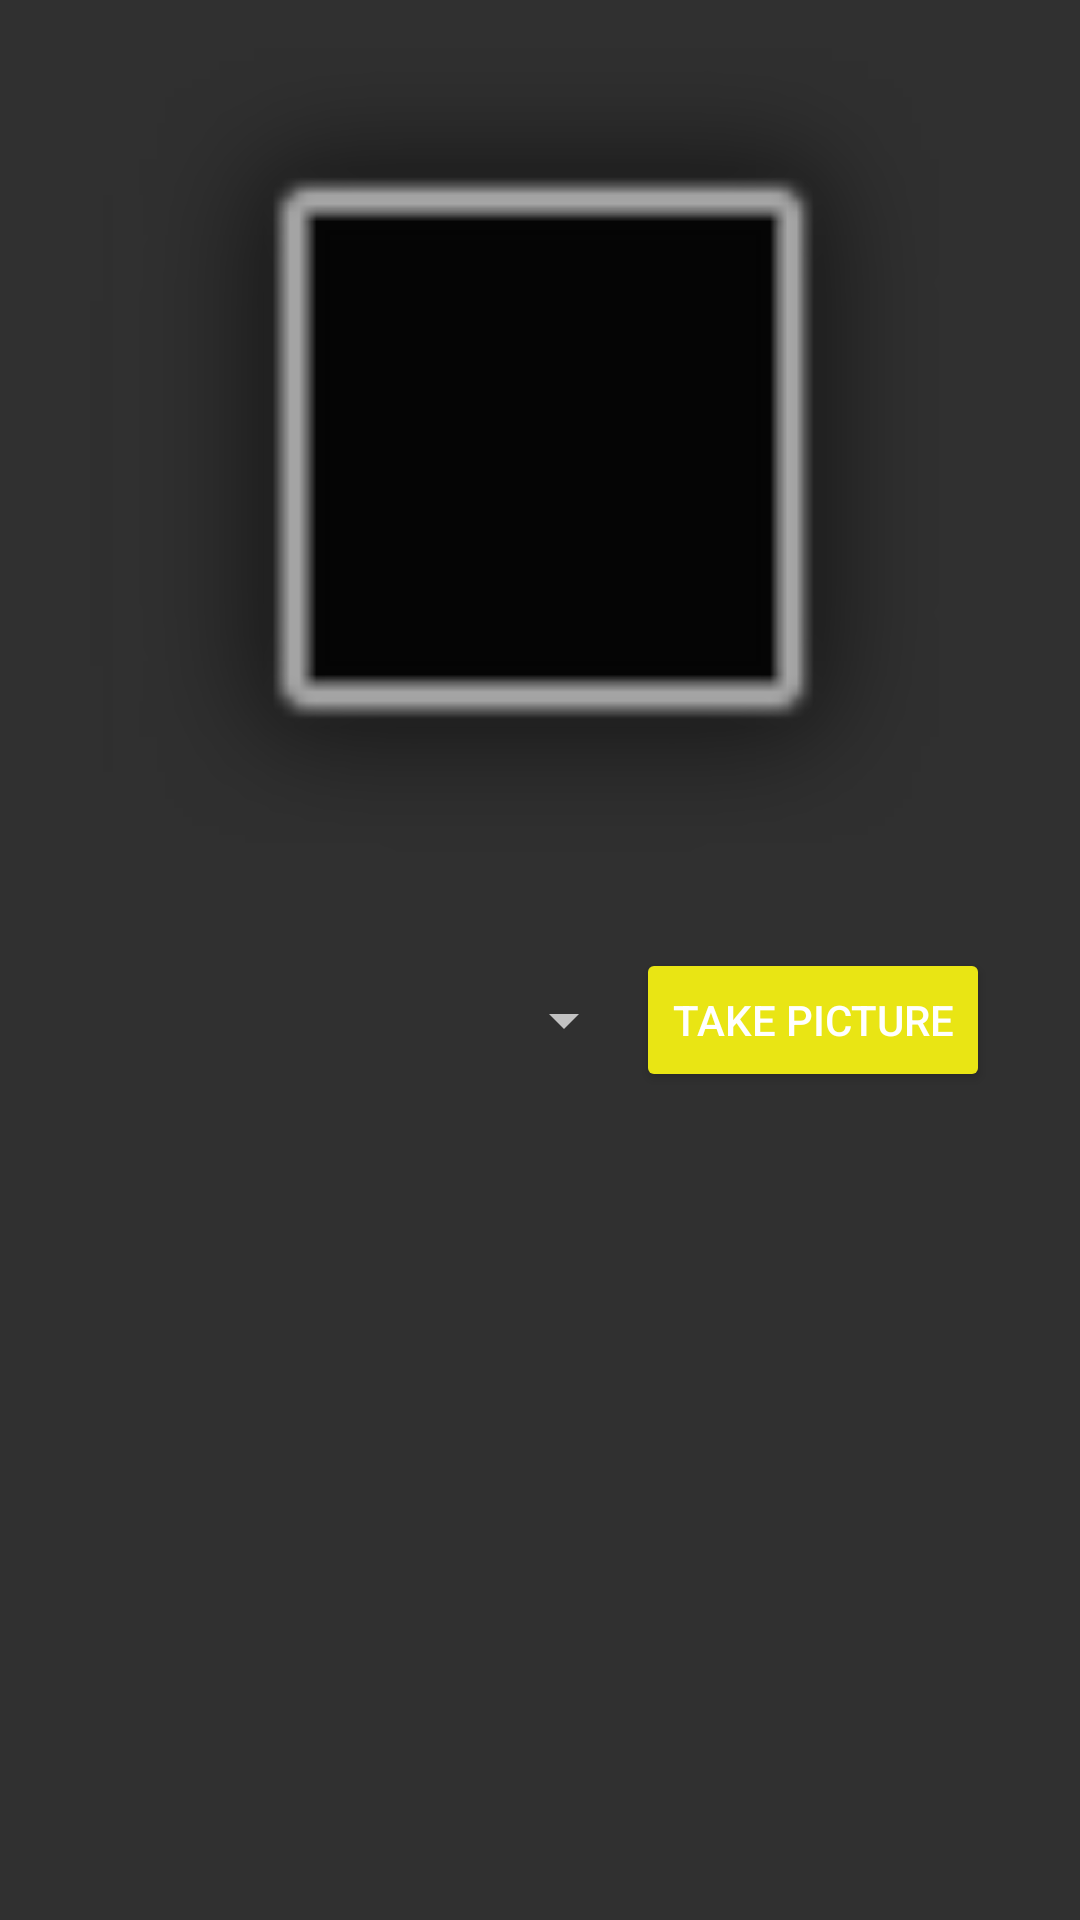

Write the Android layout XML for this screen, with the resource values it uses.
<!-- AndroidManifest.xml: application theme AppTheme -->
<!-- res/layout/activiy_image.xml -->
<?xml version="1.0" encoding="utf-8"?>
<ScrollView xmlns:android="http://schemas.android.com/apk/res/android"
    xmlns:app="http://schemas.android.com/apk/res-auto"
    xmlns:tools="http://schemas.android.com/tools"
    android:layout_width="match_parent"
    android:layout_height="match_parent">

    <RelativeLayout

        android:layout_width="match_parent"
        android:layout_height="match_parent"
        tools:context="com.app.androidkt.googlevisionapi.MainActivity">

        <ProgressBar
            android:id="@+id/imageProgress"
            style="@style/Widget.AppCompat.ProgressBar.Horizontal"
            android:layout_width="wrap_content"
            android:layout_height="wrap_content"
            android:layout_alignParentEnd="true"
            android:layout_alignParentStart="true"
            android:layout_alignParentTop="true"
            android:indeterminate="true"
            android:visibility="invisible"
            tools:visibility="visible" />

        <ImageView
            android:id="@+id/imageView"
            android:layout_width="300dp"
            android:layout_height="300dp"
            android:layout_below="@+id/imageProgress"
            android:layout_centerHorizontal="true"
            android:layout_marginLeft="8dp"
            android:layout_marginRight="8dp"
            app:srcCompat="@android:drawable/alert_dark_frame" />

        <Button
            android:id="@+id/takePicture"
            android:layout_width="wrap_content"
            android:layout_height="wrap_content"
            android:layout_alignEnd="@+id/imageView"
            android:layout_below="@+id/imageView"
            android:text="Take Picture" />

        <Spinner
            android:id="@+id/spinnerVisionAPI"
            android:layout_width="fill_parent"
            android:layout_height="wrap_content"
            android:layout_alignBottom="@+id/takePicture"
            android:layout_alignStart="@+id/imageView"
            android:layout_below="@+id/imageView"
            android:layout_toStartOf="@+id/takePicture" />

        <TextView
            android:id="@+id/visionAPIData"
            android:layout_width="match_parent"
            android:layout_height="match_parent"
            android:layout_alignEnd="@+id/takePicture"
            android:layout_alignStart="@+id/spinnerVisionAPI"
            android:layout_below="@+id/spinnerVisionAPI"
            android:layout_marginTop="24dp"
            android:gravity="left"
            android:textSize="18dp"
            android:textColor="#000"
            tools:text="Text LAbele" />
    </RelativeLayout>
</ScrollView>
<!-- resources referenced by this layout -->
<resources>
  <style name="AppTheme" parent="Theme.AppCompat.NoActionBar">
          
          <item name="colorPrimary">@color/colorPrimary</item>
          <item name="colorPrimaryDark">@color/colorPrimaryDark</item>
          <item name="colorAccent">@color/colorAccent</item>
          <item name="colorControlHighlight">#12caef</item>
          <item name="colorButtonNormal">#e9e514</item>
          <item name="colorControlActivated">#00b9f1</item>
          <item name="colorControlHighlight">#f50921</item>
  
      </style>
  <color name="colorPrimary">#a8c0ff</color>
  <color name="colorPrimaryDark">#a8c0ff</color>
  <color name="colorAccent">#a8c0ff</color>
</resources>
